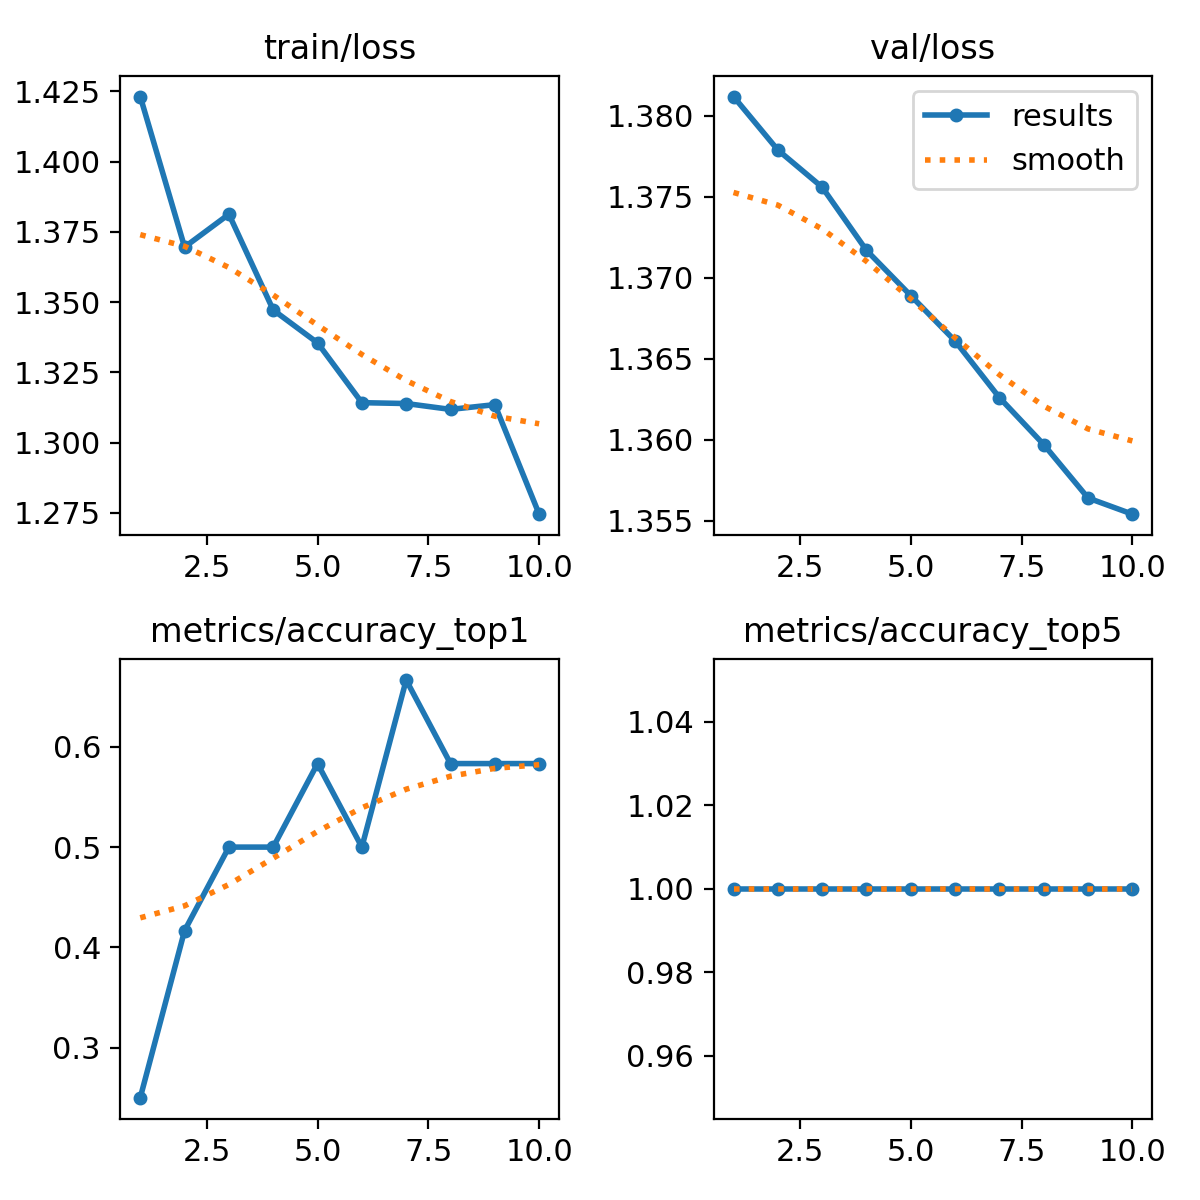

The table this chart was drawn from, first rows:
epoch, train/loss, metrics/accuracy_top1, metrics/accuracy_top5, val/loss, lr/pg0, lr/pg1, lr/pg2
1, 1.423, 0.25, 1, 1.381, 1.428e-05, 1.428e-05, 1.428e-05
2, 1.37, 0.4167, 1, 1.378, 3.2166e-05, 3.2166e-05, 3.2166e-05
3, 1.381, 0.5, 1, 1.376, 4.581e-05, 4.581e-05, 4.581e-05
4, 1.347, 0.5, 1, 1.372, 5.5214e-05, 5.5214e-05, 5.5214e-05
5, 1.335, 0.5833, 1, 1.369, 6.0376e-05, 6.0376e-05, 6.0376e-05
6, 1.314, 0.5, 1, 1.366, 6.1297e-05, 6.1297e-05, 6.1297e-05
7, 1.314, 0.6667, 1, 1.363, 5.7977e-05, 5.7977e-05, 5.7977e-05
8, 1.312, 0.5833, 1, 1.36, 5.0416e-05, 5.0416e-05, 5.0416e-05
9, 1.313, 0.5833, 1, 1.356, 3.8613e-05, 3.8613e-05, 3.8613e-05
10, 1.274, 0.5833, 1, 1.355, 2.257e-05, 2.257e-05, 2.257e-05
